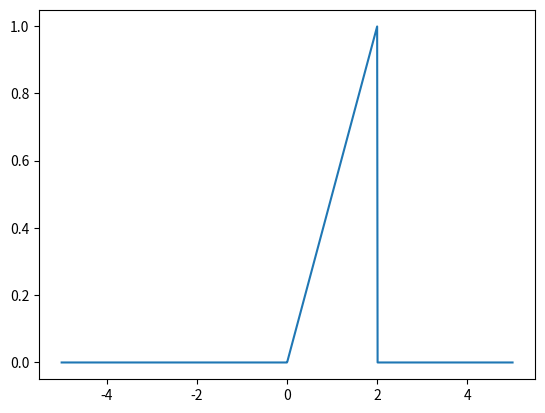

Python code for this plot:
import numpy as np
import matplotlib.pyplot as plt 
from scipy.stats import rv_continuous

class Stats1D:
    def __init__(self) -> None:
        self.weights = np.array([1.0])
        self.submodels = [self]
        self.start = 0.0
        self.end = 0.0
    def pdf(self,x):...
    # def pdf(self,x):
    #     '''外部调用的概率密度函数计算'''
    #     # if self.submodels is None:
    #     #     return self._pdf(x)
    #     # else:
    #     pdf = np.zeros_like(x)
    #     for submodel, weight in zip(self.submodels, self.weights):
    #         pdf += weight * submodel._pdf(x)
    #     return pdf
    def check_weights(self):
        if self.weights.sum() - 1 >1e-8:
            print(self.weights.sum())
            raise Exception('weights error!')
        
    def view_PDF(self ,start , end):
        x = np.linspace(start, end, 1000)
        y = self.pdf(x)
        plt.plot(x, y)
        plt.show()

    def __add__(self, other):
        if isinstance(other, Stats1D):
            submodels = self.submodels + other.submodels
            weights = np.concatenate([self.weights, other.weights])
            weights /= weights.sum()
            return MixtureModel1D(submodels, weights)
        else:
            return NotImplemented

    def __mul__(self, other):
        if np.isscalar(other):
            weights = self.weights * other
            return MixtureModel1D(self.submodels, weights)
        else:
            return NotImplemented

    def __rmul__(self, other):
        return self.__mul__(other)

class MixtureModel1D(Stats1D):
    def __init__(self, submodels:list[Stats1D], weights:np.ndarray):
        self.submodels = submodels
        self.weights = weights
        self.start = min([model.start for model in self.submodels])
        self.end = max([model.end for model in self.submodels])

    def pdf(self, x):
        pdf = np.zeros_like(x)
        for submodel, weight in zip(self.submodels, self.weights):
            pdf += weight * submodel.pdf(x)
        return pdf
    




class Stats2D:
    def __init__(self,xstats:Stats1D,ystats:Stats1D) -> None:
        self.weights = np.array([1.0])
        self.submodels = [self]
        self.xstats=xstats
        self.ystats=ystats
    def pdf(self, x , y):
        return self.xstats.pdf(x) * self.ystats.pdf(y)
    
    def view_PDF(self, left, right, bottom, top):

        x = np.linspace(left, right, 100)
        y = np.linspace(bottom, top, 100)
        X, Y = np.meshgrid(x, y)
        Z = self.pdf(X, Y)
        plt.contourf(X,Y,Z,200,cmap='jet')
        plt.colorbar()
        plt.axis('equal')
        plt.show()

    def __add__(self, other):
        if isinstance(other, Stats2D):
            submodels = self.submodels + other.submodels
            weights = np.concatenate([self.weights, other.weights])
            weights /= weights.sum()
            return MixtureModel2D(submodels, weights)
        else:
            return NotImplemented

    def __mul__(self, other):
        if np.isscalar(other):
            weights = self.weights * other
            return MixtureModel2D(self.submodels, weights)
        else:
            return NotImplemented

    def __rmul__(self, other):
        return self.__mul__(other)


class MixtureModel2D(Stats2D):
    def __init__(self, submodels:list[Stats2D], weights:np.ndarray):
        self.submodels = submodels
        self.weights = weights

    def pdf(self, x, y):
        pdf = np.zeros_like(x)
        for submodel, weight in zip(self.submodels, self.weights):
            pdf += weight * submodel.pdf(x , y)
        return pdf



from scipy.stats import norm as n
class Norm(Stats1D):
    '''正态分布'''
    def __init__(self , mean , std) -> None:
        super().__init__()
        self.mean = mean
        self.std = std
        self.norm = n(loc=mean, scale=std)
    def pdf(self, x):
        return self.norm.pdf(x)

from scipy.stats import uniform as u
class Uniform(Stats1D):
    '''均匀分布'''
    def __init__(self , start , end) -> None:
        super().__init__()
        self.start = start
        self.end = end
        self.length = end - start
        self.uniform = u(loc = start, scale = self.length)
    def pdf(self, x):
        return self.uniform.pdf(x)
    
class LinePDF(Stats1D):
    '''pdf线性增长,a处最大'''
    def __init__(self , start , end) -> None:
        super().__init__()
        self.start = start
        self.end = end
        self.length = end - start
    def pdf(self, x):
        return 2 * x / (self.length) **2 * np.heaviside(x-self.start,0) * np.heaviside(self.end - x,0)
        
  
if __name__ == '__main__':
    stat1 = LinePDF(0,2)
    stat1.view_PDF(-5,5)
    # stat2 = Norm(2,1)
    # stat3 = stat1 + stat2
    # stat =  stat1 + stat3
    # stat.view_PDF(-5,5)
    
    
